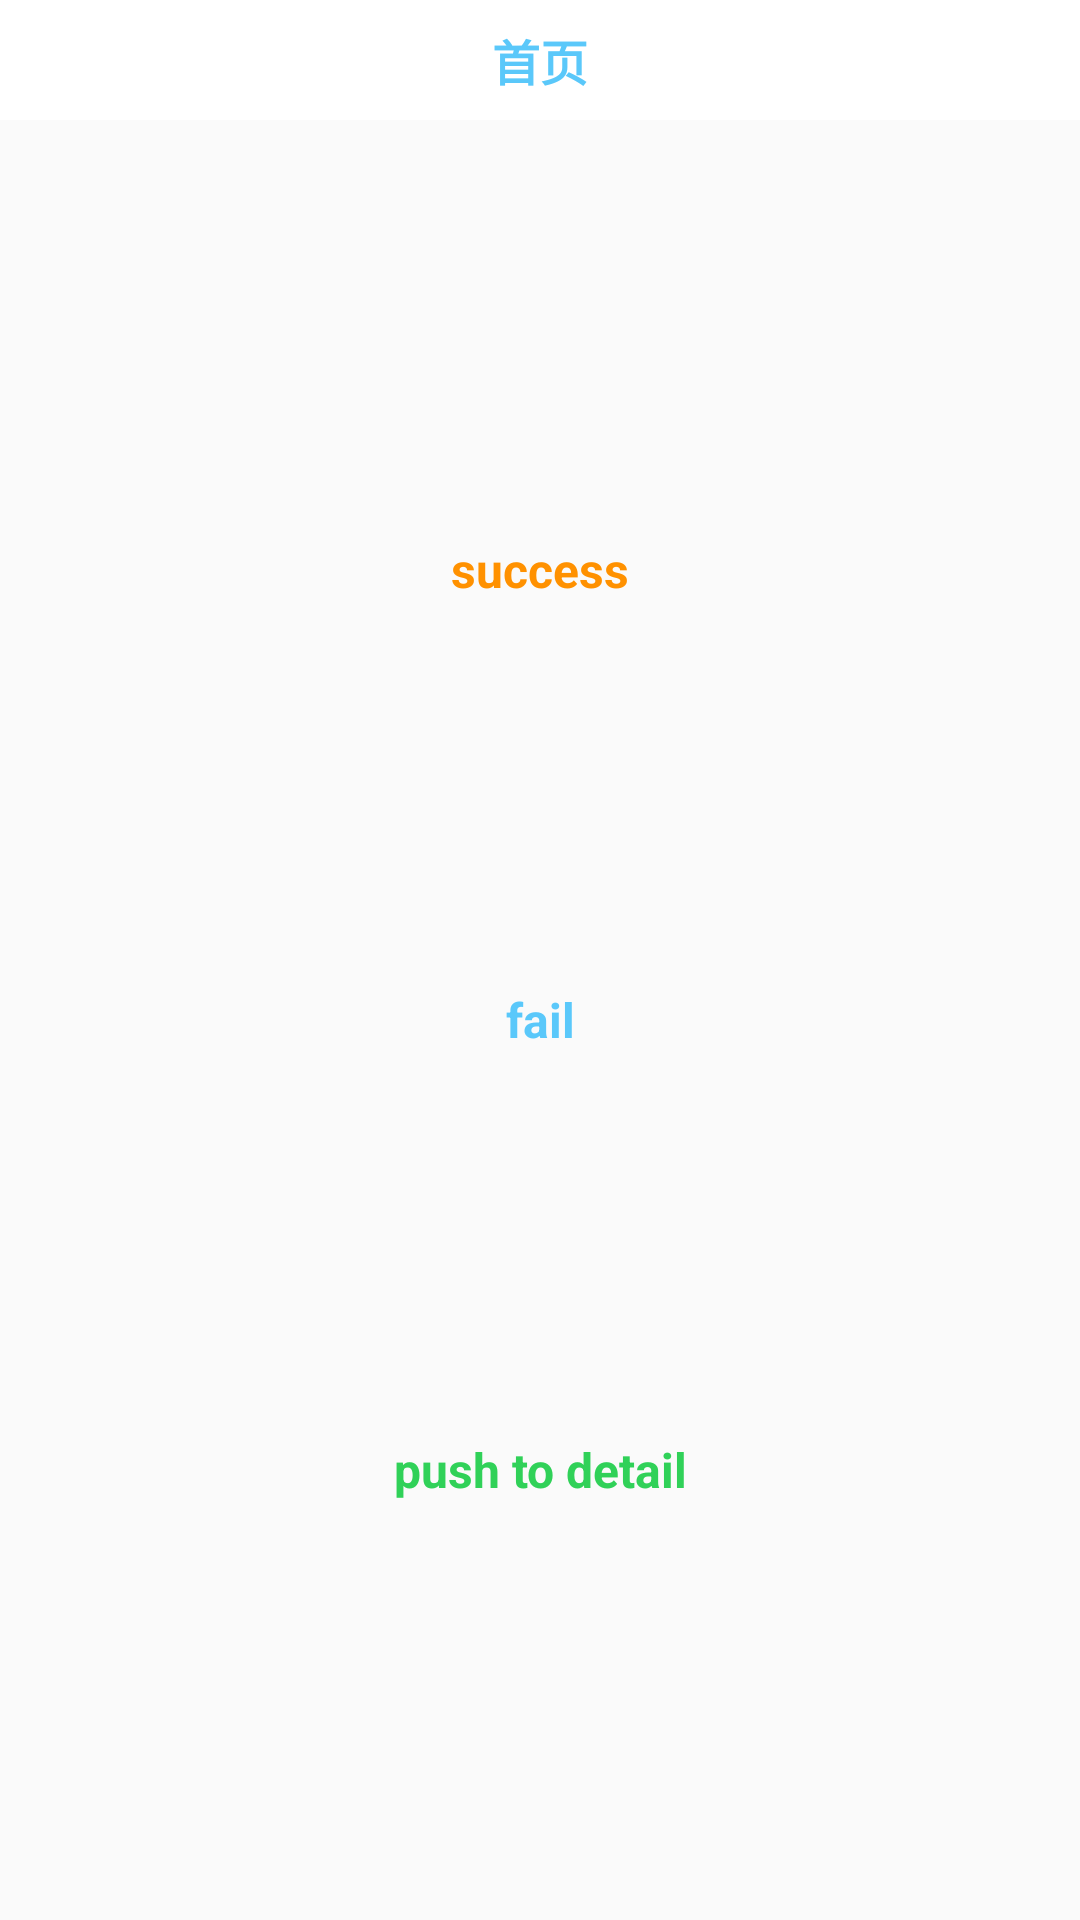

Here is an Android app screen rendered from its layout file. Give the layout XML and the strings, colors and styles it references.
<!-- AndroidManifest.xml: application theme Theme.WorldPeaceAndroid -->
<!-- res/layout/activity_home_fragment_home.xml -->
<?xml version="1.0" encoding="utf-8"?>
<androidx.constraintlayout.widget.ConstraintLayout xmlns:android="http://schemas.android.com/apk/res/android"
    xmlns:app="http://schemas.android.com/apk/res-auto"
    android:layout_width="match_parent"
    android:layout_height="match_parent"
    android:background="@color/bgColor">

    <View
        android:id="@+id/naviBg"
        android:layout_width="match_parent"
        android:layout_height="40dp"
        android:background="@color/white"
        app:layout_constraintLeft_toLeftOf="parent"
        app:layout_constraintRight_toRightOf="parent"
        app:layout_constraintTop_toTopOf="parent" />

    <TextView
        android:layout_width="wrap_content"
        android:layout_height="wrap_content"
        android:text="@string/main_fragment_title_home"
        android:textColor="@color/mainColor"
        android:textSize="@dimen/main_fragment_title_text_size"
        android:textStyle="bold"
        app:layout_constraintBottom_toBottomOf="@id/naviBg"
        app:layout_constraintLeft_toLeftOf="@id/naviBg"
        app:layout_constraintRight_toRightOf="@id/naviBg"
        app:layout_constraintTop_toTopOf="@id/naviBg" />

    <TextView
        android:id="@+id/fail"
        android:layout_width="wrap_content"
        android:layout_height="50dp"
        android:gravity="center"
        android:text="fail"
        android:textColor="@color/mainColor"
        android:textSize="@dimen/main_fragment_title_text_size"
        android:textStyle="bold"
        app:layout_constraintBottom_toBottomOf="parent"
        app:layout_constraintLeft_toLeftOf="parent"
        app:layout_constraintRight_toRightOf="parent"
        app:layout_constraintTop_toBottomOf="@id/naviBg" />

    <TextView
        android:id="@+id/success"
        android:layout_width="wrap_content"
        android:layout_height="50dp"
        android:layout_marginBottom="100dp"
        android:gravity="center"
        android:text="success"
        android:textColor="@color/squareColor"
        android:textSize="@dimen/main_fragment_title_text_size"
        android:textStyle="bold"
        app:layout_constraintBottom_toTopOf="@id/fail"
        app:layout_constraintLeft_toLeftOf="parent"
        app:layout_constraintRight_toRightOf="parent" />

    <TextView
        android:id="@+id/push"
        android:layout_width="wrap_content"
        android:layout_height="50dp"
        android:layout_marginTop="100dp"
        android:gravity="center"
        android:text="push to detail"
        android:textColor="@color/shopColor"
        android:textSize="@dimen/main_fragment_title_text_size"
        android:textStyle="bold"
        app:layout_constraintLeft_toLeftOf="parent"
        app:layout_constraintRight_toRightOf="parent"
        app:layout_constraintTop_toBottomOf="@id/fail" />

</androidx.constraintlayout.widget.ConstraintLayout>
<!-- resources referenced by this layout -->
<resources>
  <color name="bgColor">#fffafafa</color>
  <color name="mainColor">#FF5ac8fa</color>
  <color name="shopColor">#FF30d158</color>
  <color name="squareColor">#FFFF9100</color>
  <color name="white">#FFFFFFFF</color>
  <dimen name="main_fragment_title_text_size">16sp</dimen>
  <string name="main_fragment_title_home">首页</string>
  <style name="Theme.WorldPeaceAndroid" parent="Theme.MaterialComponents.DayNight.NoActionBar.Bridge">
          
          <item name="colorPrimary">@color/purple_500</item>
          <item name="colorPrimaryVariant">@color/white</item>
          <item name="colorOnPrimary">@color/white</item>
          
          <item name="colorSecondary">@color/teal_200</item>
          <item name="colorSecondaryVariant">@color/teal_700</item>
          <item name="colorOnSecondary">@color/black</item>
          
          <item name="android:statusBarColor" tools:targetApi="l">?attr/colorPrimaryVariant</item>
          
          
      </style>
  <color name="purple_500">#FF6200EE</color>
  <color name="teal_200">#FF03DAC5</color>
  <color name="teal_700">#FF018786</color>
  <color name="black">#FF222222</color>
</resources>
